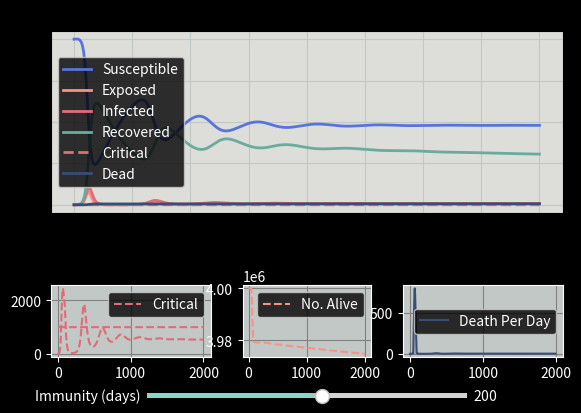

This figure's Python source:

#%%
import math
import numpy as np
from scipy.integrate import odeint
import matplotlib as mpl
import matplotlib.pyplot as plt
import matplotlib.animation as animation
from matplotlib.widgets import Slider, RadioButtons, Button, CheckButtons

COLOR ='black'

mpl.rcParams['text.color'] = COLOR
mpl.rcParams['axes.labelcolor'] = COLOR
mpl.rcParams['xtick.color'] = COLOR
mpl.rcParams['ytick.color'] = COLOR

#%%
# Initial time conditions
T = 2000             # Total time of simulation (days)
dt = 1            # Time Step

#Initial Population Condition
N =  4000000              # Total Population
S0 = 3999000              # initial Susceptible population
E0 = 0               # Initial Exposed
I0 = 1000              # initial Infected Population
C0 = 0              # initial Critical Population
R0 = 0              # initial Recovered Population (ideally 0)
D0 = 0              # initial Dead Population (ideally 0)
Lockdown = 20
#R_0_start = 2
#R_0_end = 1
Beds_init = 1000
Birth = 1000


t = np.linspace(0,T,int(T/dt))
y0 = [S0, E0, I0, R0, C0, D0]

# SIR Parameters
Fa = 0.2           #Fatality Rate
Re = 1/4          #Recovery Rate Rate
Tr = 0.5          #Transmission Rate  (Depends on R0)
De = 1/12          #Infectious Death Rate
In = 1/3        # Incubation time
Bi = 0          #Birth Rate 
Dn = 0          #Natural Death Rate
p_IC = 0.05         # Probability of going critical from infected
p_CD = 0.05         # Probability of death from critical stage
I2C = 1/20           # 1 / time taken to become critical
C2R = 1/7          # 1 / time taken to recover from critical
C2D = 1/12          # time taken to die from critical
µ= 1/200


k = 1
s = 0.01
#%%
# function that Models an infectious Disease
def model(y ,t, N, Tr, Fa, Re, De, In, Lockdown, I2C, C2R, C2D, p_IC, p_CD):
        
        S = y[0]
        E = y[1]
        I = y[2]
        R = y[3]
        C = y[4]
        D = y[5]
        
        dSdt = -Tr*I*S/N + µ*R + Birth
        dEdt = Tr*I*S/N - In*E
        dIdt = In*E - (1-p_IC)*Re*I - I2C*p_IC*I
        dRdt = (1-Fa)*Re*I + C2R*(1-p_CD)*min(Beds(t),C) - µ*R
        dCdt = I2C*p_IC*I - C2R*(1-p_CD)*min(Beds(t),C) - C2D*p_CD*min(Beds(t),C) - max(0, C-Beds(t))
        dDdt = C2D*p_CD*min(Beds(t),C) + max(0, C-Beds(t))
        
        return [dSdt, dEdt, dIdt, dRdt, dCdt, dDdt]

        
        
        

def Beds(t):
        return Beds_init + s*t*Beds_init


def plotSIR(t, S, E, I, R, C, D):
        # plot results
        fig, ax = plt.subplots()
        fig.set_facecolor('#DDDDDA')
        ax.set_facecolor('#DDDDDA')
        plt.subplots_adjust(left=0.1, bottom=0.5)
        # Choose a seaborn-like style if available; fall back safely if not.
        preferred_styles = ['seaborn-dark', 'seaborn-darkgrid', 'seaborn', 'dark_background', 'classic']
        for _style in preferred_styles:
            if _style in plt.style.available:
                plt.style.use(_style)
                break
        else:
            try:
                import seaborn as sns
                sns.set_style("darkgrid")
            except Exception:
                plt.style.use('default')

        plt.title("Infectious disease Model")
        plt.xlabel("time (days)")
        plt.ylabel("population")
        plt.grid(color='#C2C8C5')  # bluish dark grey, but slightly lighter than background    
        s, = plt.plot(t, S,color = '#5874DC', linewidth = 2)
        #plt.annotate(int(S[-1]), xy=(T, S[-1])      # Annotate the current number of Susceptibles
        #        )
        e, = plt.plot(t, E, color = '#FA9284', linewidth = 2)
        #plt.annotate(int(E[-1]), xy=(T, E[-1])      # Annotate the current number of Susceptibles
        #        )
        i, = plt.plot(t, I, color = '#E06C78', linewidth = 2)
        #plt.annotate(int(I[-1]), xy=(T, I[-1])      # Annotate the current number of Infected
        #        )
        r, = plt.plot(t, R, color = '#6AAB9C', linewidth = 2)
        #plt.annotate(int(R[-1]), xy=(T, R[-1])      # Annotate the current number of Recovered
        #        )
        c, = plt.plot(t, C, color = '#E06C78', linewidth = 2, ls ='--')
        #plt.annotate(int(R[-1]), xy=(T, R[-1])      # Annotate the current number of Recovered
        #        )
        d, = plt.plot(t, D, color = '#384E78', linewidth = 2)
        #plt.annotate(int(D[-1]), xy=(T, D[-1])      # Annotate the current number of Dead
        #        )

       

        plt.legend(["Susceptible", "Exposed", "Infected", "Recovered","Critical", "Dead"])



        # Bottom Left

        bl = plt.axes([0.1, 0.2, 0.25, 0.15], facecolor='#C2C8C5')
        bl.grid(color='grey')  # bluish dark grey, but slightly lighter than background 
        
        b1, = bl.plot(t, C, color = '#E06C78', ls ='--')  
        b4, = bl.plot(t, np.repeat(Beds_init, len(t)), color = '#E06C78', ls ='--')
        bl.legend(["Critical"])

        #Bottom Middle
        bm = plt.axes([0.4, 0.2, 0.2, 0.15], facecolor='#C2C8C5')
        bm.grid(color='grey')  # bluish dark grey, but slightly lighter than background   
        b2, = bm.plot(t, N-D, color = '#FA9284', ls ='--')
        bm.legend(["No. Alive"])

        #Bottom Right
        br = plt.axes([0.65, 0.2, 0.25, 0.15], facecolor='#C2C8C5')
        br.grid(color='grey')  # bluish dark grey, but slightly lighter than background  
        b3, = br.plot(t[:-1], np.diff(D), color = '#384E78',)
        br.legend(["Death Per Day"])


        sl1 = plt.axes([0.25, .11, 0.50, 0.02])
        immunity = Slider(sl1, 'Immunity (days)', 0, 365, valinit=1/µ)
        def update(val):

                global µ
                # amp is the current value of the slider
                µ = 1/immunity.val 
                # update curve
                y = odeint(model,y0,t,args=(N, Tr, Fa, Re, De, In, Lockdown, I2C, C2R, C2D, p_IC, p_CD))
                s.set_ydata(y[:,0])
                e.set_ydata(y[:,1])
                i.set_ydata(y[:,2])
                r.set_ydata(y[:,3])
                c.set_ydata(y[:,4])
                d.set_ydata(y[:,5])
                b1.set_ydata(y[:,4])
                b3.set_ydata(np.diff(y[:,5]))
                plt.show()
        immunity.on_changed(update)

        plt.show()


#%%
def main():

        # solve ODE
        y = odeint(model,y0,t,args=(N, Tr, Fa, Re, De, In, Lockdown, I2C, C2R, C2D, p_IC, p_CD))

        S = y[:,0]
        E = y[:,1]
        I = y[:,2]
        R = y[:,3]
        C = y[:,4]
        D = y[:,5]

        plotSIR(t, S, E, I, R, C, D)




  
if __name__ == '__main__':
        # call main program
        main()


# %%
